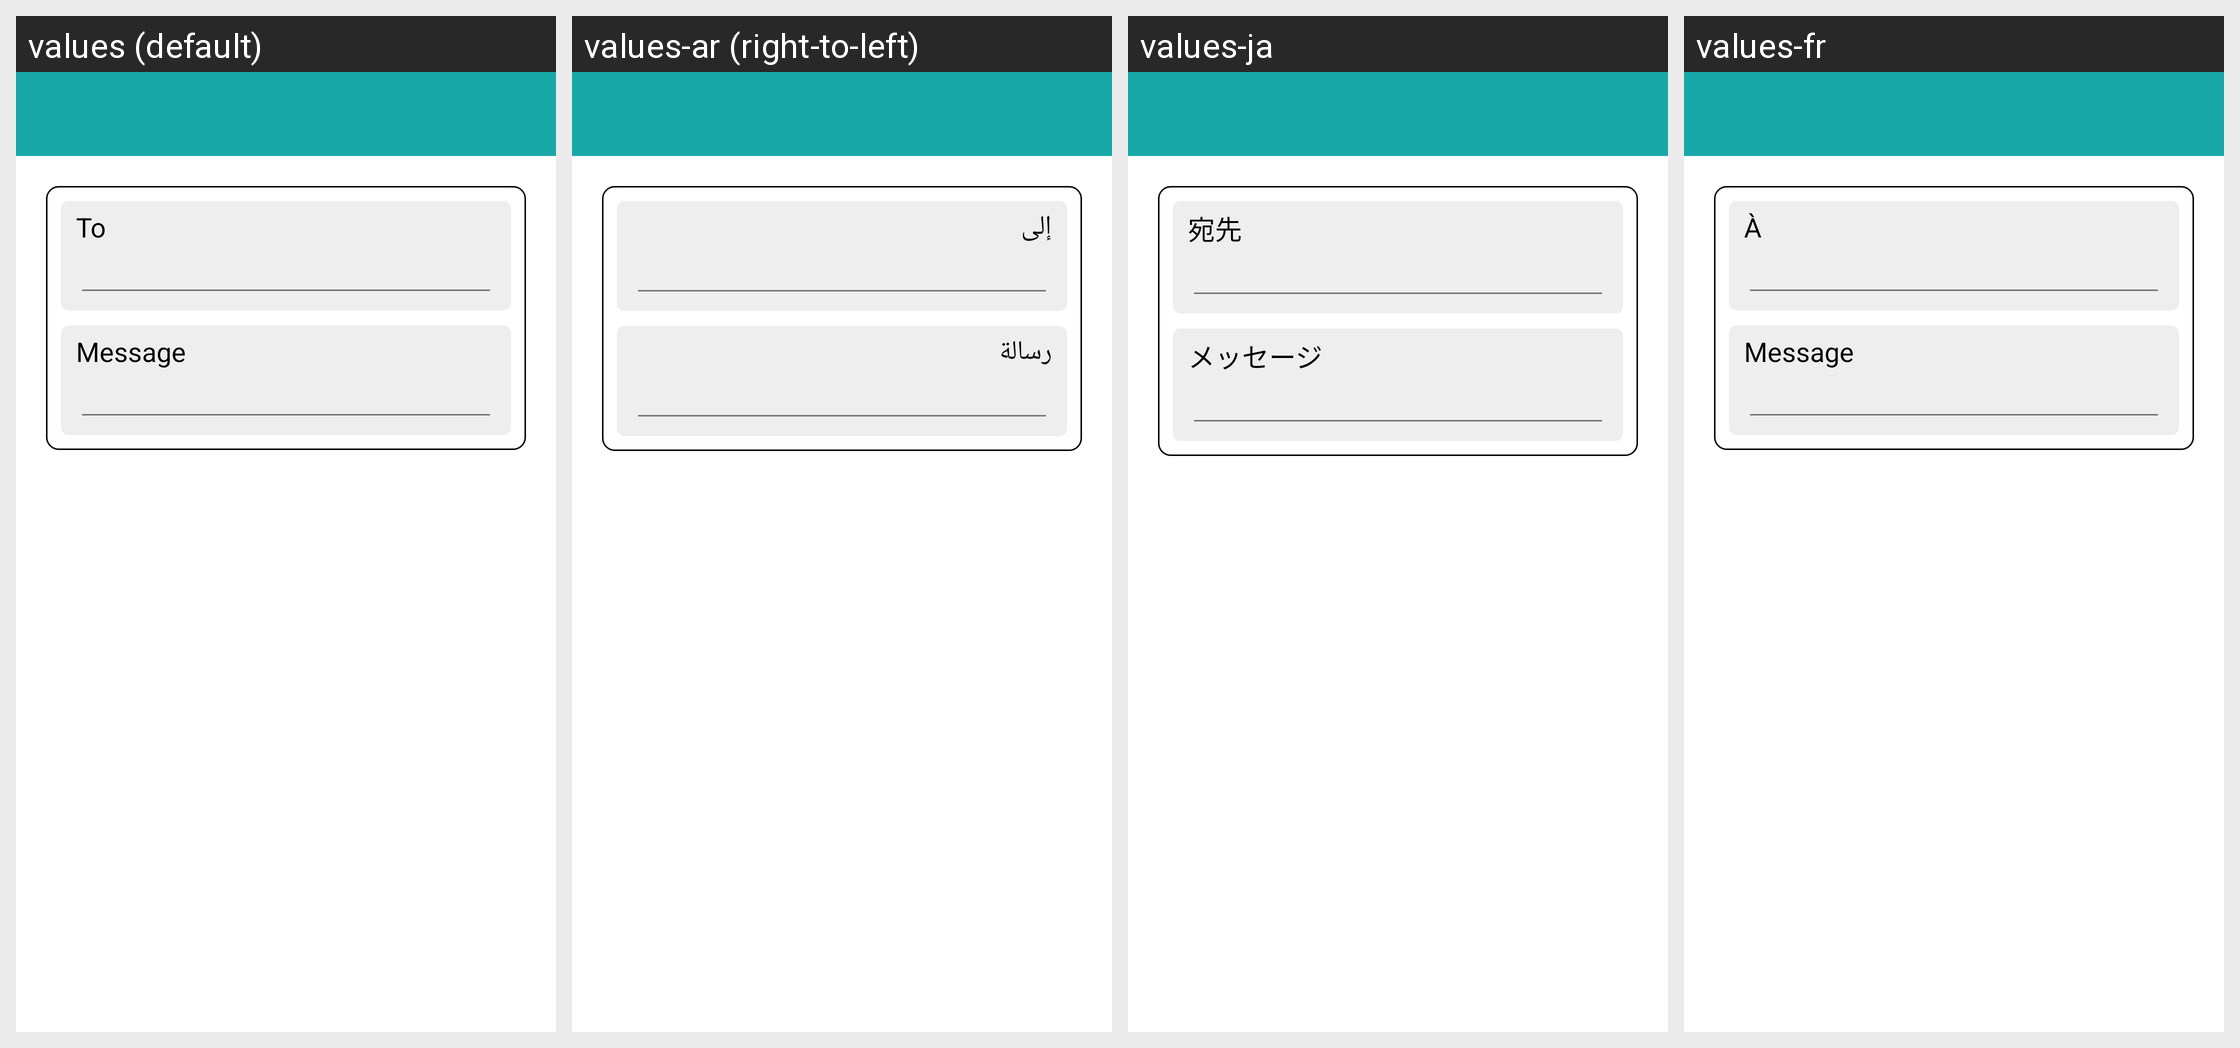

Here is an Android app screen in its default locale and in the app's own translations. Write out the translated-string differences for the strings that appear on this screen.
Android screen res/layout/fragment_message.xml rendered under 4 locales, left to right: values (default), values-ar (right-to-left), values-ja, values-fr. Device: Nexus 5 (rendered at 1080×1920; each locale shown at half size, 540×960, under a caption strip naming it); theme AppTheme.
Other locales in the repository, not shown: values-bn, values-de, values-es, values-in, values-it, values-pt, values-vi.
Strings drawn on this screen, with the default value and each locale's value (text and hints the layout hard-codes, and strings that could not be matched under every locale, appear in the picture but are not listed):

to
  values: To
  values-ar: إلى
  values-ja: 宛先
  values-fr: À

message
  values: Message
  values-ar: رسالة
  values-ja: メッセージ
  values-fr: Message
